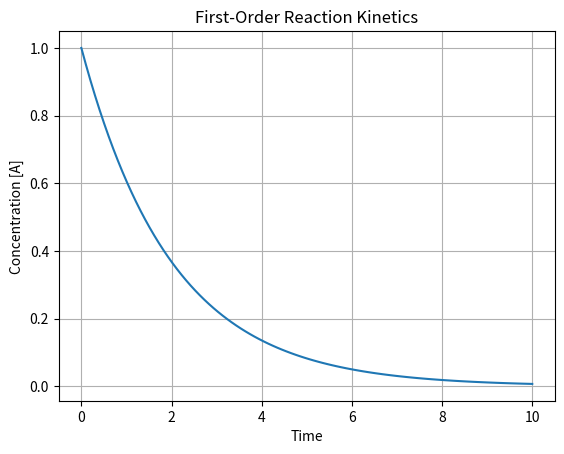

The script that saved this image:
import numpy as np
import matplotlib.pyplot as plt

k = 0.5  # Rate constant
t = np.linspace(0, 10, 100)
A0 = 1   # Initial concentration

A = A0 * np.exp(-k * t)

plt.plot(t, A)
plt.title('First-Order Reaction Kinetics')
plt.xlabel('Time')
plt.ylabel('Concentration [A]')
plt.grid(True)
plt.show()